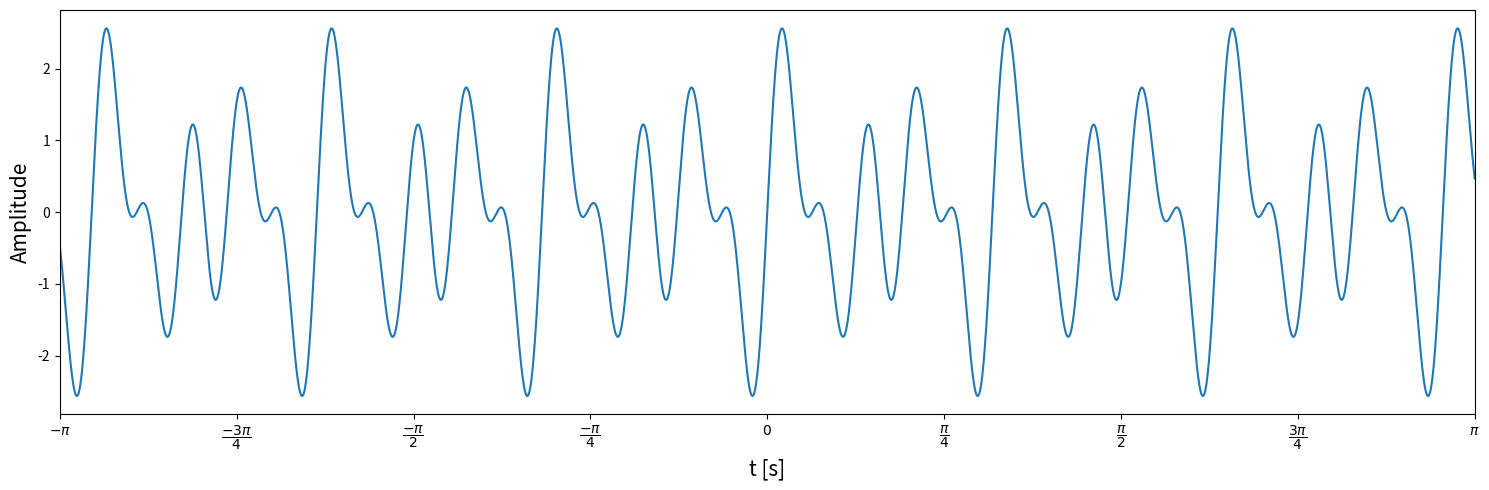

Recreate this plot in Python.
import numpy as np  # para trabalhar com matrizes

import matplotlib.pyplot as plt  # gera os gráficos, e o módulo pyplot para gerar os gráficos de forma similar ao matlab

# Comece definindo as variáveis:
domain = int(1e6)
"""
essa variável vai indicar a quantidade de pontos no intervalo de tempo. é utilizado um valor
alto (nesse caso 1.000.000) para uma representação mais precisa da função.
Importante: Isso é essencial quando se trabalha com equações mais complexas como transformada
e série de fourrier.
"""

t = np.linspace(-np.pi, np.pi, domain)
""" 
usamos o linspace para montar um espaço vetorial. o np é como estamos chamando o a biblioteca
numpy.
Os itens do linspace são (start, end, tamanho)
O tamanho é quantos elementos terá o array.
No nosso o array vai de -pi à pi, com 1.000.000 de elementos.
"""

frequencie = np.array([2, 3, 5])
"""
Array é uma função da numpy que gera vetores. No caso atual estamos preenchendo apenas o
objeto da função, que o vetor [2, 3, 5] que são as frequências em Hertz.
"""

signal = np.zeros(domain)
"""
A função zeros cria uma matriz de zeros do tamanho indicado, nessa caso, com 1e6 números de 
elementos. Utilizaremos essa matriz para adicionar os valores da série.
Dessa forma o espaço de memória já fica reservado.
"""

for f in frequencie:
    signal += np.sin(2*np.pi*f*t)
"""
Será feito um loop passando item da variável frequencie, utilizando o f para realizar essa ação.
signal será preenchida com o módulo do cos da frequencia*tempo em radianos.
a conversão para radianos é feita com a partir da multiplicação do produto do tempo e frequência
por 2*np.pi.
"""

# Agora a plotagem dos dados
xloc = np.linspace(-np.pi, np.pi, 9)
"""
xloc é a variável que contém quais os pontos do eixo x serão marcados. Para isso usamos a linspace.
Poderiamos utilizar outras funções também. Como array.
"""

xlab = [r"${}$".format(sym) for sym in ["-\pi", "\dfrac{-3\pi}{4}", "\dfrac{-\pi}{2}", "\dfrac{-\pi}{4}",
        "0", "\dfrac{\pi}{4}", "\dfrac{\pi}{2}", "\dfrac{3\pi}{4}", "\pi"]]
"""
xlab é a variável que contém os rótulos dos pontos do eixos x.
Utilizamos o r"${}$" para aplicar a notação LaTex no rótulo. Esse linha também poderia ser escrita como:
    xlab = [r"$-\pi$", r"$\dfrac{-3\pi}{4}$", r"$\dfrac{-\pi}{2}$", r"$\dfrac{-\pi}{4}$", 
            r"$0$", r"$\dfrac{\pi}{4}$", r"$\dfrac{\pi}{2}$", r"$\dfrac{3\pi}{4}$", r"$-\pi$"]
o fomart(sym) foi inserido para que não seja necessário repetir o r"${}$" em todos os elementos.


"""

fig, ax = plt.subplots(num="Fourier Series - 1º Exemple", figsize=(15, 5))
"""
fig cria a aba onde o gráfico será plotado. 
O primeiro elemento é o título e o segundo o tamanho.
"""

ax.plot(t, signal)  # Definindo quais elementos serão plotados no gráfico

ax.set_xticks(xloc)  # Definindo os marcadores do eixo x
ax.set_xticklabels(xlab)  # Definindo os rótulos do eixo x
ax.set_xlim([-np.pi, np.pi])  # Definindo os limites do eixo x
ax.set_xlabel("t [s]", fontsize=15)  # Definindo título do eixo x
ax.set_ylabel("Amplitude", fontsize=15)  # Definindo título do eixo y

fig.tight_layout()  # Serve para ajustar todos os elementos que adicionamentos acima à área da figura
plt.show()
